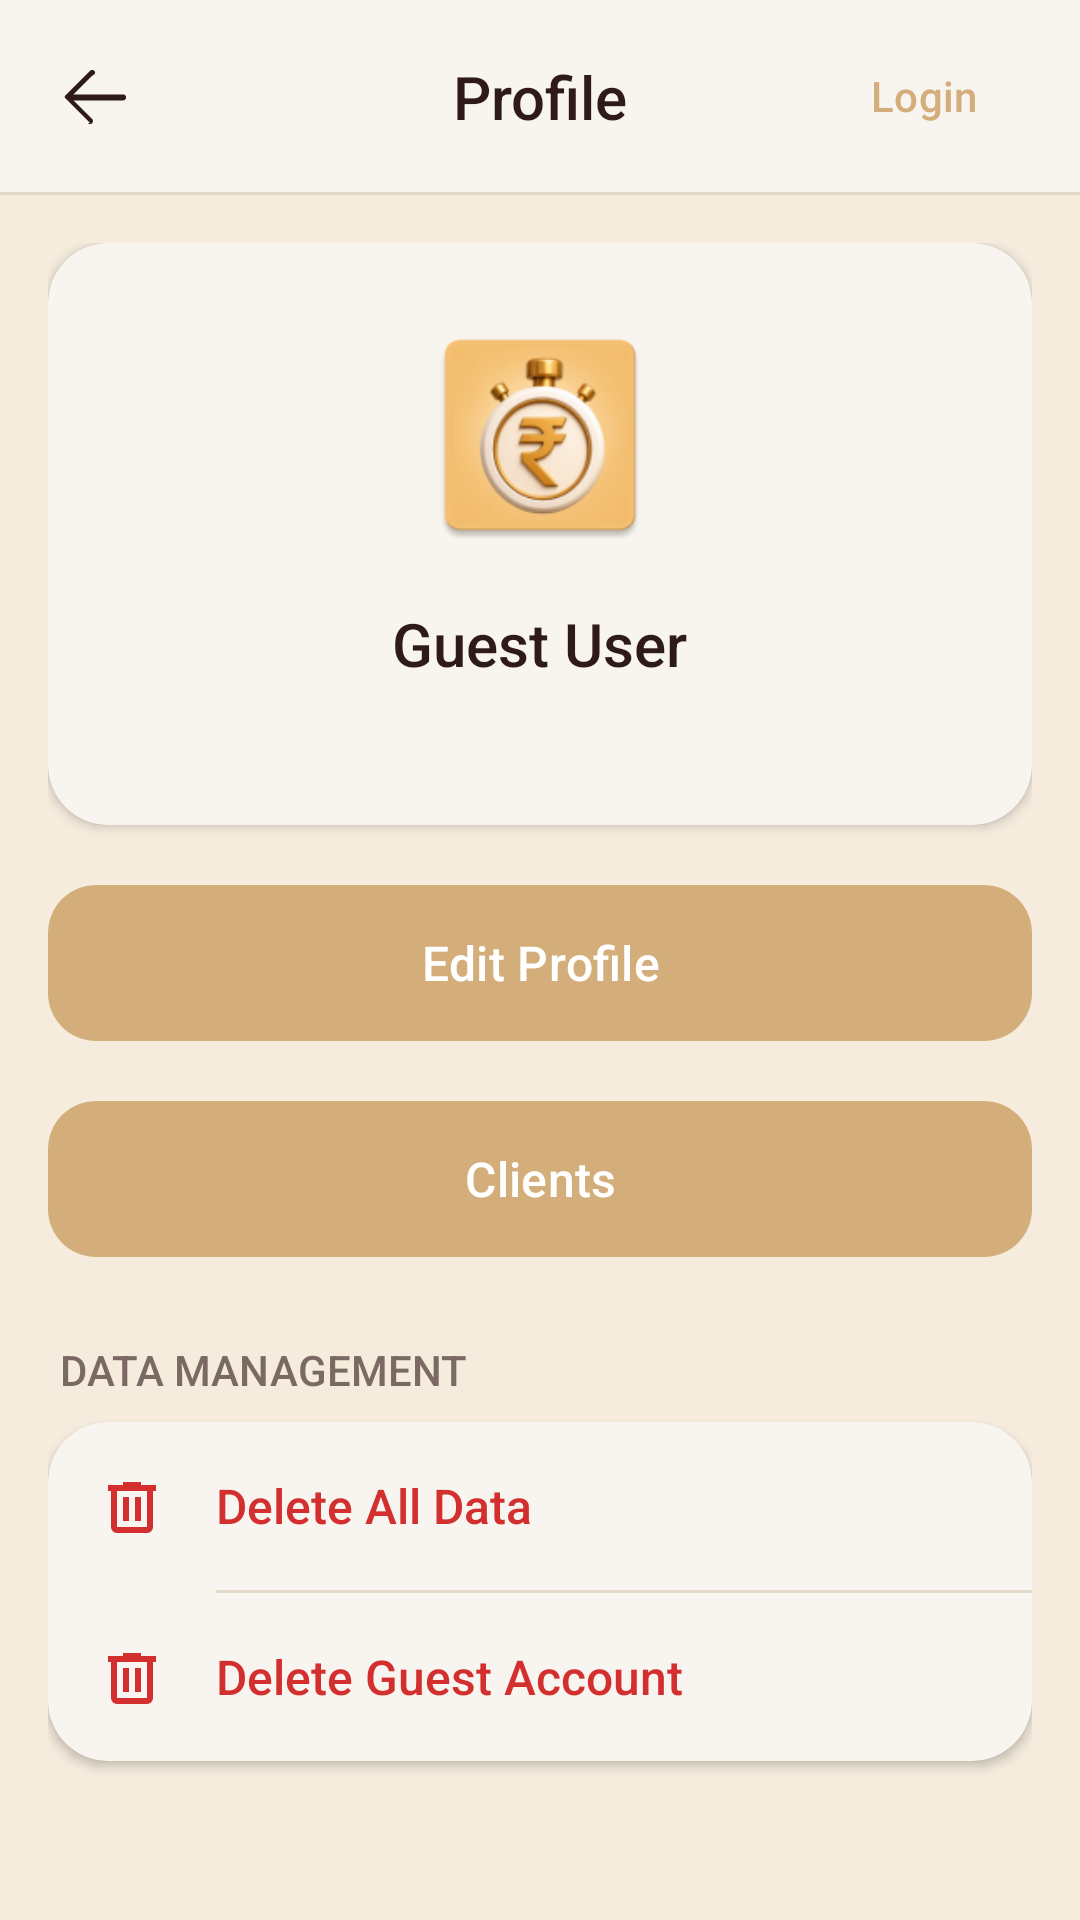

The Android layout XML behind this screen, and the referenced resources:
<!-- AndroidManifest.xml: activity theme Theme.TimeBill -->
<!-- res/layout/activity_profile.xml -->
<?xml version="1.0" encoding="utf-8"?>
<androidx.constraintlayout.widget.ConstraintLayout xmlns:android="http://schemas.android.com/apk/res/android"
    xmlns:app="http://schemas.android.com/apk/res-auto"
    xmlns:tools="http://schemas.android.com/tools"
    android:id="@+id/profileRoot"
    android:layout_width="match_parent"
    android:layout_height="match_parent"
    android:background="@color/drawer_bg"
    tools:context=".ProfileActivity">

    <include
        android:id="@+id/profileHeader"
        layout="@layout/layout_profile_header"
        android:layout_width="0dp"
        android:layout_height="wrap_content"
        app:layout_constraintEnd_toEndOf="parent"
        app:layout_constraintStart_toStartOf="parent"
        app:layout_constraintTop_toTopOf="parent" />

    <androidx.core.widget.NestedScrollView
        android:layout_width="0dp"
        android:layout_height="0dp"
        android:fillViewport="true"
        app:layout_constraintBottom_toBottomOf="parent"
        app:layout_constraintEnd_toEndOf="parent"
        app:layout_constraintStart_toStartOf="parent"
        app:layout_constraintTop_toBottomOf="@id/profileHeader">

        <LinearLayout
            android:layout_width="match_parent"
            android:layout_height="wrap_content"
            android:orientation="vertical"
            android:padding="16dp">

            
            <com.google.android.material.card.MaterialCardView
                android:layout_width="match_parent"
                android:layout_height="wrap_content"
                android:layout_marginBottom="16dp"
                app:cardBackgroundColor="@color/drawer_surface"
                app:cardCornerRadius="20dp"
                app:cardElevation="2dp"
                app:rippleColor="@android:color/transparent"
                app:strokeWidth="0dp">

                <LinearLayout
                    android:layout_width="match_parent"
                    android:layout_height="wrap_content"
                    android:gravity="center_horizontal"
                    android:orientation="vertical"
                    android:padding="24dp">

                    <ImageView
                        android:layout_width="80dp"
                        android:layout_height="80dp"
                        android:layout_marginBottom="16dp"
                        android:src="@mipmap/ic_launcher"
                        android:contentDescription="@string/desc_app_icon" />

                    <TextView
                        android:id="@+id/tvUserName"
                        android:layout_width="wrap_content"
                        android:layout_height="wrap_content"
                        android:fontFamily="sans-serif-medium"
                        android:text="@string/label_guest_user"
                        android:textColor="@color/header_text"
                        android:textSize="20sp" />

                    <TextView
                        android:id="@+id/tvUserMobile"
                        android:layout_width="wrap_content"
                        android:layout_height="wrap_content"
                        android:layout_marginTop="4dp"
                        android:fontFamily="sans-serif"
                        android:textColor="@color/label_text"
                        android:textSize="14sp"
                        tools:text="+91 6232421011" />

                    <TextView
                        android:id="@+id/tvUserEmail"
                        android:layout_width="wrap_content"
                        android:layout_height="wrap_content"
                        android:layout_marginTop="2dp"
                        android:fontFamily="sans-serif"
                        android:textColor="@color/label_text"
                        android:textSize="14sp"
                        android:visibility="gone"
                        tools:text="sanjayvaishya.dev@gmail.com"
                        tools:visibility="visible" />

                </LinearLayout>

            </com.google.android.material.card.MaterialCardView>

            
            <com.google.android.material.button.MaterialButton
                android:id="@+id/btnEditProfile"
                style="@style/Widget.Material3.Button"
                android:layout_width="match_parent"
                android:layout_height="60dp"
                android:layout_marginBottom="12dp"
                android:text="@string/action_edit_profile"
                android:textAllCaps="false"
                android:textColor="@color/white"
                android:textSize="16sp"
                app:backgroundTint="@color/accent_gold"
                app:cornerRadius="16dp"
                app:rippleColor="#40FFFFFF" />

            
            <com.google.android.material.button.MaterialButton
                android:id="@+id/btnClients"
                style="@style/Widget.Material3.Button"
                android:layout_width="match_parent"
                android:layout_height="60dp"
                android:layout_marginBottom="24dp"
                android:text="@string/action_clients"
                android:textAllCaps="false"
                android:textColor="@color/white"
                android:textSize="16sp"
                app:backgroundTint="@color/accent_gold"
                app:cornerRadius="16dp"
                app:rippleColor="#40FFFFFF" />

            
            <TextView
                android:layout_width="wrap_content"
                android:layout_height="wrap_content"
                android:layout_marginStart="4dp"
                android:layout_marginBottom="8dp"
                android:fontFamily="sans-serif-medium"
                android:text="@string/label_data_management"
                android:textColor="@color/label_text"
                android:textSize="14sp"
                android:textAllCaps="true" />

            <com.google.android.material.card.MaterialCardView
                android:layout_width="match_parent"
                android:layout_height="wrap_content"
                app:cardBackgroundColor="@color/drawer_surface"
                app:cardCornerRadius="20dp"
                app:cardElevation="2dp"
                app:strokeWidth="0dp">

                <LinearLayout
                    android:layout_width="match_parent"
                    android:layout_height="wrap_content"
                    android:orientation="vertical">

                    
                    <LinearLayout
                        android:id="@+id/btnDeleteAllData"
                        android:layout_width="match_parent"
                        android:layout_height="wrap_content"
                        android:background="?attr/selectableItemBackground"
                        android:clickable="true"
                        android:focusable="true"
                        android:gravity="center_vertical"
                        android:orientation="horizontal"
                        android:padding="16dp">

                        <ImageView
                            android:layout_width="24dp"
                            android:layout_height="24dp"
                            android:src="@drawable/ic_delete_rounded"
                            app:tint="#D32F2F" />

                        <TextView
                            android:layout_width="wrap_content"
                            android:layout_height="wrap_content"
                            android:layout_marginStart="16dp"
                            android:fontFamily="sans-serif-medium"
                            android:text="@string/action_delete_all_data"
                            android:textColor="#D32F2F"
                            android:textSize="16sp" />

                    </LinearLayout>

                    <View
                        android:layout_width="match_parent"
                        android:layout_height="1dp"
                        android:layout_marginStart="56dp"
                        android:background="@color/header_divider" />

                    
                    <LinearLayout
                        android:id="@+id/btnDeleteGuestAccount"
                        android:layout_width="match_parent"
                        android:layout_height="wrap_content"
                        android:background="?attr/selectableItemBackground"
                        android:clickable="true"
                        android:focusable="true"
                        android:gravity="center_vertical"
                        android:orientation="horizontal"
                        android:padding="16dp">

                        <ImageView
                            android:layout_width="24dp"
                            android:layout_height="24dp"
                            android:src="@drawable/ic_delete_rounded"
                            app:tint="#D32F2F" />

                        <TextView
                            android:layout_width="wrap_content"
                            android:layout_height="wrap_content"
                            android:layout_marginStart="16dp"
                            android:fontFamily="sans-serif-medium"
                            android:text="@string/action_delete_guest_account"
                            android:textColor="#D32F2F"
                            android:textSize="16sp" />

                    </LinearLayout>

                </LinearLayout>

            </com.google.android.material.card.MaterialCardView>

        </LinearLayout>
    </androidx.core.widget.NestedScrollView>

    
    <FrameLayout
        android:id="@+id/loadingOverlay"
        android:layout_width="match_parent"
        android:layout_height="match_parent"
        android:background="#80FFFFFF"
        android:clickable="true"
        android:focusable="true"
        android:visibility="gone"
        tools:visibility="visible">

        <ProgressBar
            android:layout_width="wrap_content"
            android:layout_height="wrap_content"
            android:layout_gravity="center"
            android:indeterminateTint="@color/accent_gold" />
    </FrameLayout>

</androidx.constraintlayout.widget.ConstraintLayout>
<!-- res/layout/layout_profile_header.xml (included above) -->
<?xml version="1.0" encoding="utf-8"?>
<androidx.constraintlayout.widget.ConstraintLayout xmlns:android="http://schemas.android.com/apk/res/android"
    xmlns:app="http://schemas.android.com/apk/res-auto"
    android:id="@+id/headerRoot"
    android:layout_width="match_parent"
    android:layout_height="wrap_content"
    android:background="@color/header_bg">

    <ImageButton
        android:id="@+id/btnBack"
        android:layout_width="48dp"
        android:layout_height="48dp"
        android:layout_marginStart="8dp"
        android:layout_marginTop="8dp"
        android:layout_marginBottom="8dp"
        android:background="@drawable/bg_header_btn_ripple"
        android:contentDescription="@string/label_cancel"
        android:padding="12dp"
        android:src="@drawable/ic_arrow_back_rounded"
        app:layout_constraintBottom_toTopOf="@id/divider"
        app:layout_constraintStart_toStartOf="parent"
        app:layout_constraintTop_toTopOf="parent" />

    <TextView
        android:id="@+id/tvTitle"
        android:layout_width="wrap_content"
        android:layout_height="wrap_content"
        android:fontFamily="sans-serif-medium"
        android:text="@string/title_profile"
        android:textColor="@color/header_text"
        android:textSize="20sp"
        app:layout_constraintBottom_toTopOf="@id/divider"
        app:layout_constraintEnd_toEndOf="parent"
        app:layout_constraintStart_toStartOf="parent"
        app:layout_constraintTop_toTopOf="parent" />

    <com.google.android.material.button.MaterialButton
        android:id="@+id/btnLogin"
        style="@style/Widget.Material3.Button.TextButton"
        android:layout_width="wrap_content"
        android:layout_height="wrap_content"
        android:layout_marginEnd="8dp"
        android:text="@string/action_login"
        android:textColor="@color/accent_gold"
        app:layout_constraintBottom_toTopOf="@id/divider"
        app:layout_constraintEnd_toEndOf="parent"
        app:layout_constraintTop_toTopOf="parent" />

    <View
        android:id="@+id/divider"
        android:layout_width="0dp"
        android:layout_height="1dp"
        android:background="@color/header_divider"
        app:layout_constraintBottom_toBottomOf="parent"
        app:layout_constraintEnd_toEndOf="parent"
        app:layout_constraintStart_toStartOf="parent" />

</androidx.constraintlayout.widget.ConstraintLayout>
<!-- resources referenced by this layout -->
<resources>
  <color name="accent_gold">#D4AE7A</color>
  <color name="drawer_bg">#F5ECDD</color>
  <color name="drawer_surface">#F8F4EF</color>
  <color name="header_bg">#F8F4EF</color>
  <color name="header_divider">#E4D8C8</color>
  <color name="header_text">#2E1A17</color>
  <color name="label_text">#7A6A63</color>
  <color name="white">#FFFFFFFF</color>
  <!-- drawable bg_header_btn_ripple (drawable) -->
  <?xml version="1.0" encoding="utf-8"?>
  <ripple xmlns:android="http://schemas.android.com/apk/res/android"
      android:color="?attr/colorControlHighlight">
      <item android:id="@android:id/mask">
          <inset
              android:insetLeft="6dp"
              android:insetTop="6dp"
              android:insetRight="6dp"
              android:insetBottom="6dp">
              <shape android:shape="oval">
                  <solid android:color="@android:color/white" />
              </shape>
          </inset>
      </item>
  </ripple>
  <!-- drawable ic_arrow_back_rounded (drawable) -->
  <vector xmlns:android="http://schemas.android.com/apk/res/android"
      android:width="24dp"
      android:height="24dp"
      android:viewportWidth="960"
      android:viewportHeight="960"
      android:tint="@color/header_text">
    <path
        android:fillColor="@android:color/white"
        android:pathData="M400,840L72,512q-5-5-7-10t-2-10q0-5,2-10t7-10l328-328q12-12,28.5-12t28.5,12q12,12,12,28.5T428,212L181,459h660q17,0,28.5,11.5T881,499q0,17-11.5,28.5T841,539H181l247,247q12,12,12,28.5T428,843q-12,12-28,12t-28-15Z"/>
  </vector>
  <!-- drawable ic_delete_rounded (drawable) -->
  <vector xmlns:android="http://schemas.android.com/apk/res/android"
      android:width="24dp"
      android:height="24dp"
      android:viewportWidth="960"
      android:viewportHeight="960"
      android:tint="@color/header_text">
    <path
        android:fillColor="@android:color/white"
        android:pathData="M280,840q-33,0-56.5-23.5T200,760V280h-40v-80h200v-40h240v40h200v80h-40v480q0,33-23.5,56.5T680,840H280ZM680,280H280v480h400V280ZM360,680h80V360h-80v320ZM520,680h80V360h-80v320ZM280,280v480V280Z"/>
  </vector>
  <!-- mipmap ic_launcher: webp bitmap (mipmap-hdpi, 4318 bytes) -->
  <string name="action_clients">Clients</string>
  <string name="action_delete_all_data">Delete All Data</string>
  <string name="action_delete_guest_account">Delete Guest Account</string>
  <string name="action_edit_profile">Edit Profile</string>
  <string name="action_login">Login</string>
  <string name="desc_app_icon">App Icon</string>
  <string name="label_cancel">Cancel</string>
  <string name="label_data_management">Data Management</string>
  <string name="label_guest_user">Guest User</string>
  <string name="title_profile">Profile</string>
  <style name="Theme.TimeBill" parent="Base.Theme.TimeBill">
          <item name="materialAlertDialogTheme">@style/ThemeOverlay.App.MaterialAlertDialog</item>
          <item name="android:windowSoftInputMode">adjustResize</item>
      </style>
  <style name="Base.Theme.TimeBill" parent="Theme.Material3.DayNight.NoActionBar">
          
          
      </style>
  <style name="ThemeOverlay.App.MaterialAlertDialog" parent="ThemeOverlay.Material3.MaterialAlertDialog">
          <item name="shapeAppearanceLargeComponent">@style/ShapeAppearance.App.Dialog</item>
      </style>
  <style name="ShapeAppearance.App.Dialog" parent="ShapeAppearance.Material3.LargeComponent">
          <item name="cornerSize">28dp</item>
      </style>
</resources>
